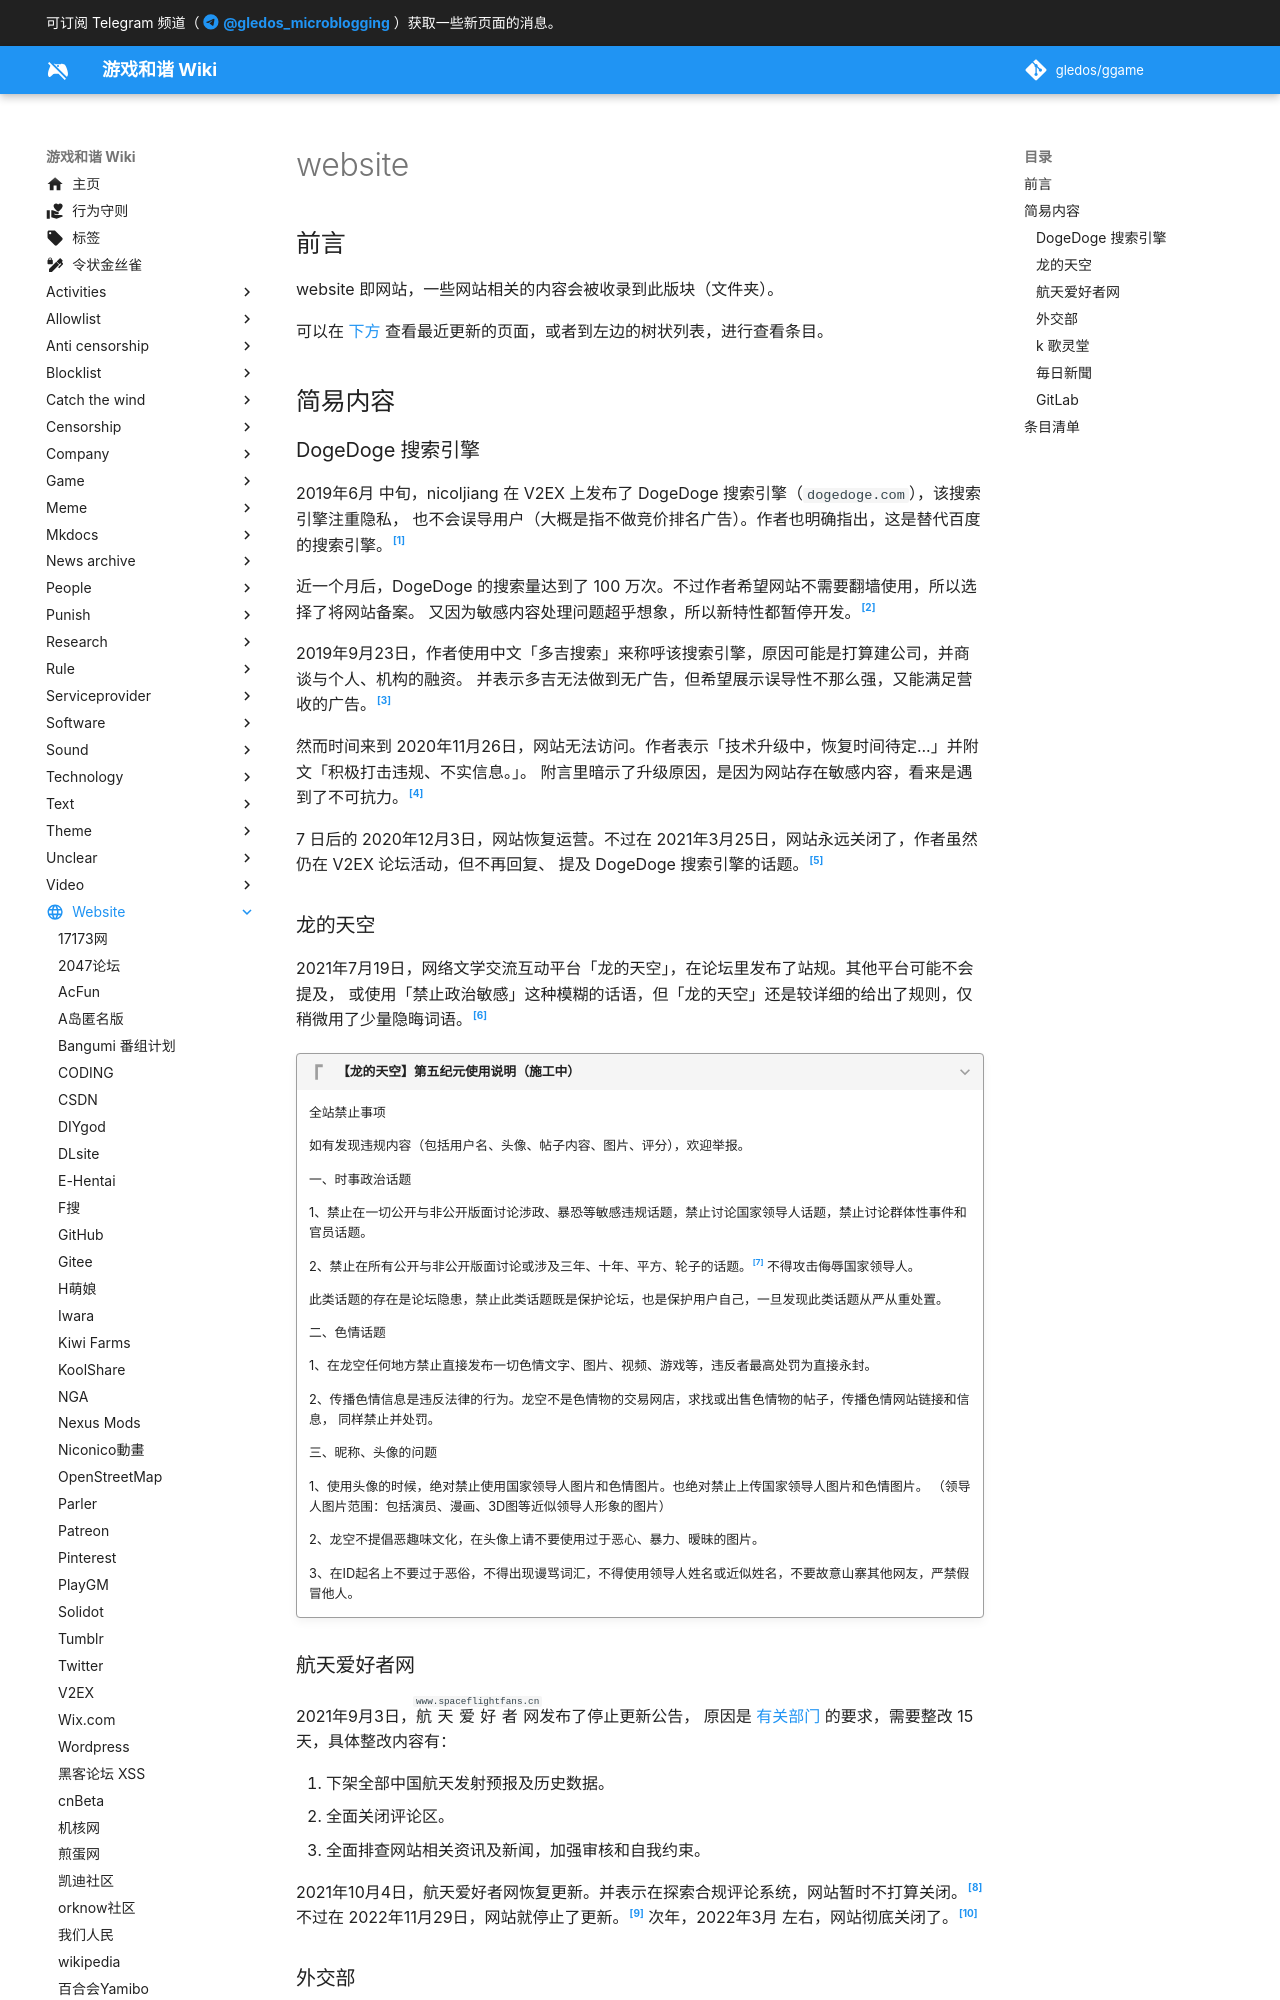

repository: gledos/ggame · page: website/index.html · generator: mkdocs

---
title: website
description:
published: true
date: "2025-01-03T11:40:10"
特殊标签标记: #介绍与更新页
editor: markdown
dateCreated: "2021-08-12T21:09:29"
exclude_from_blog: true
icon: material/web
---

## 前言

website 即网站，一些网站相关的内容会被收录到此版块（文件夹）。

可以在 [下方](#条目清单) 查看最近更新的页面，或者到左边的树状列表，进行查看条目。

## 简易内容
